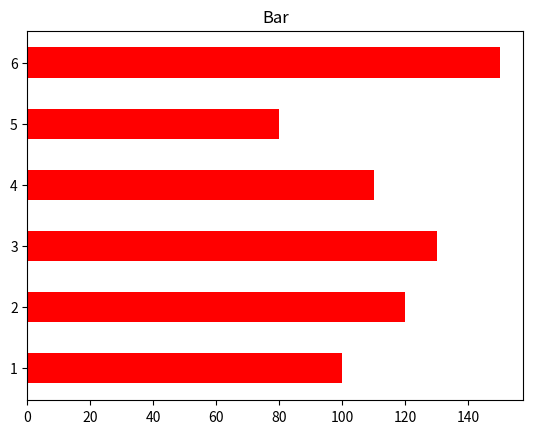

Python code for this plot:
#막대 그래프
import matplotlib.pyplot as plt

y = [100,120,130,110,80,150]
x = range(1,len(y)+1)

plt.barh(x,y, height=0.5, color='red')
plt.title('Bar')

plt.show()
